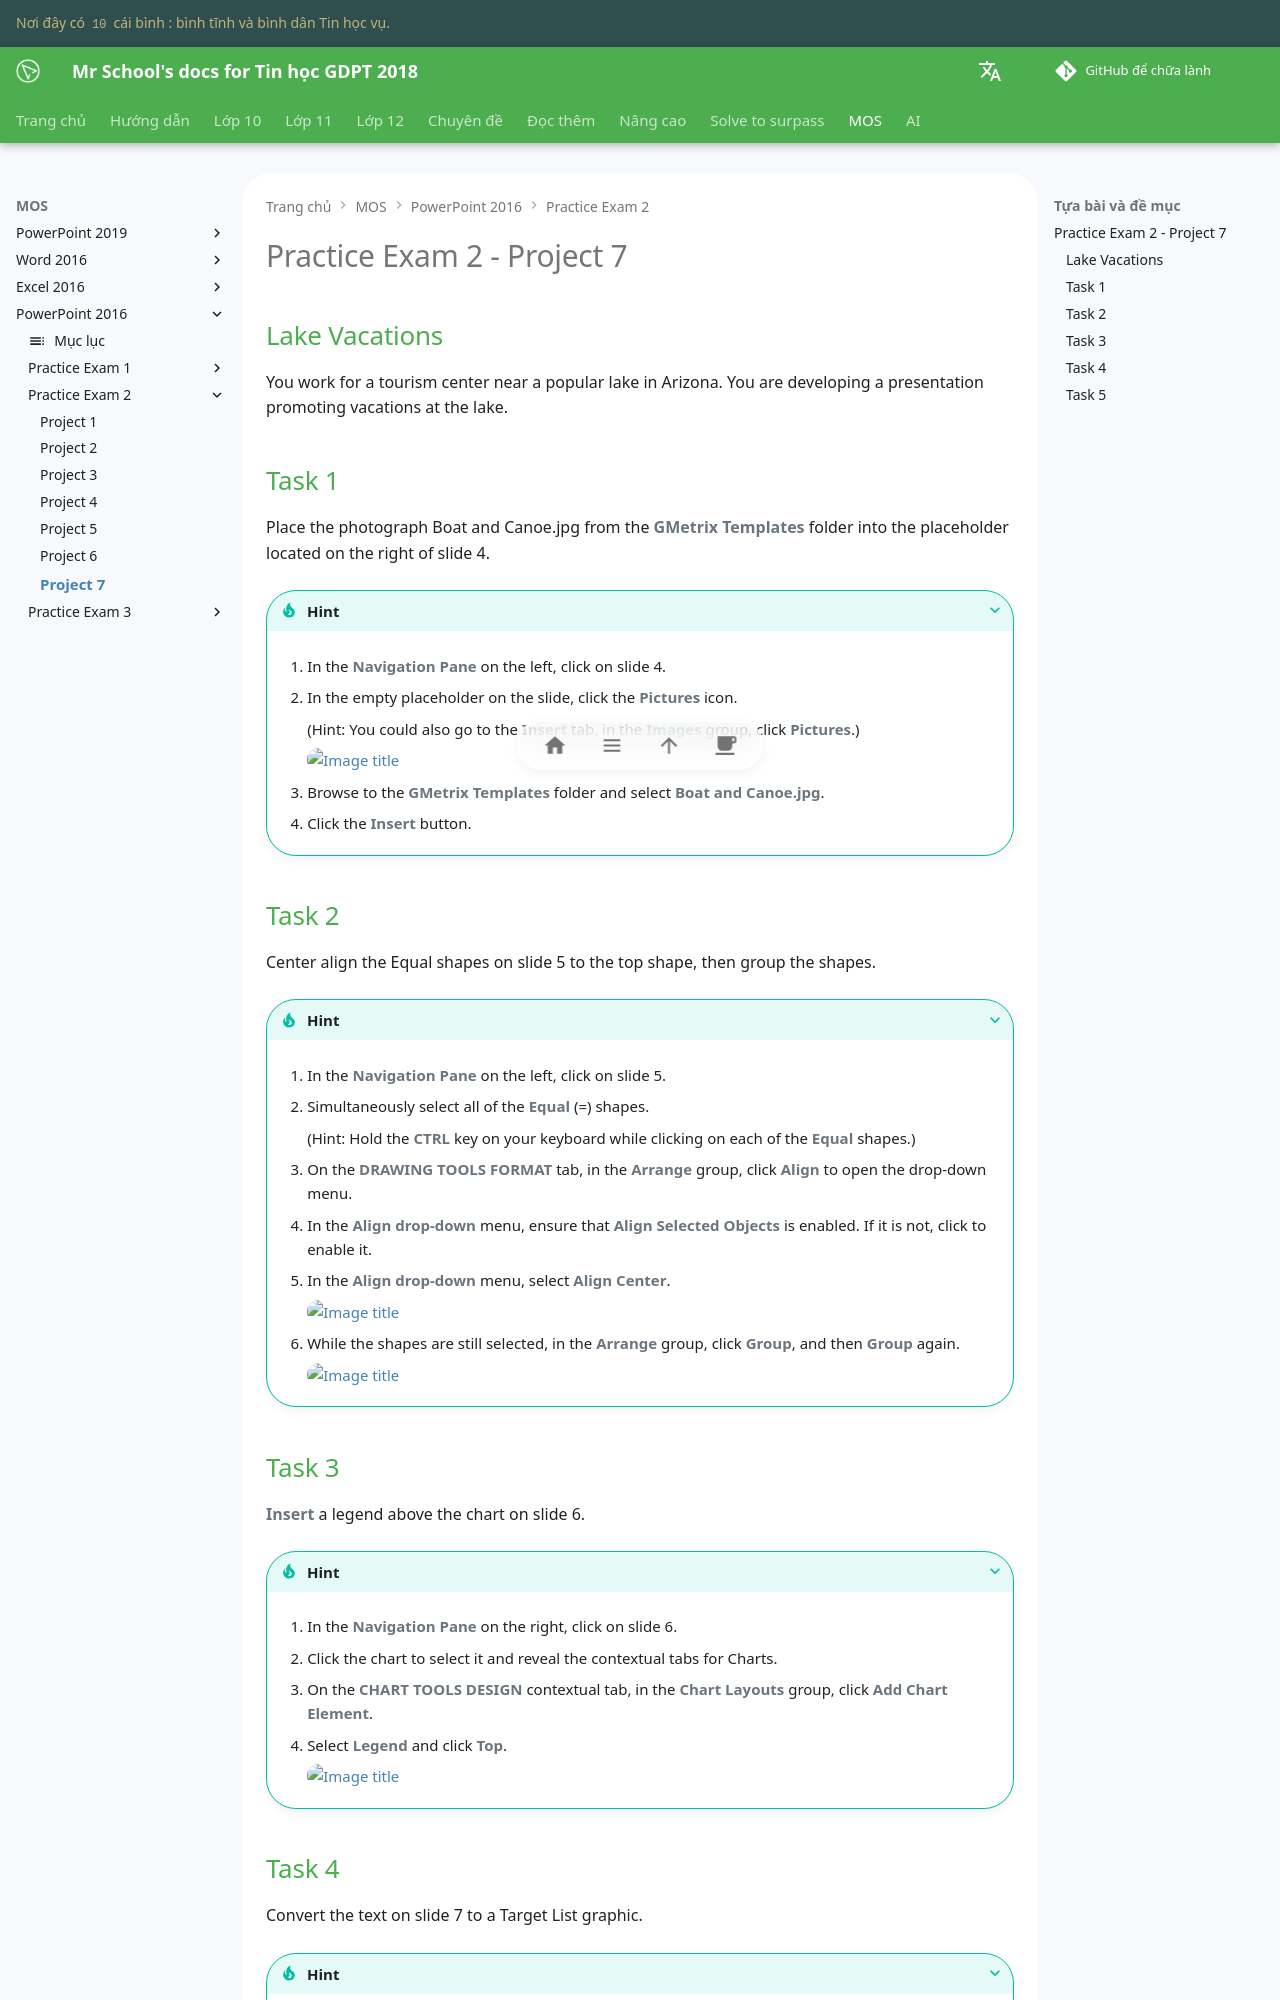

repository: vtchitruong/vtchitruong.github.io · page: en/mos/powerpoint-2016/exam-2/project-7/index.html · generator: mkdocs

# Practice Exam 2 - Project 7

## Lake Vacations
You work for a tourism center near a popular lake in Arizona. You are developing a presentation promoting vacations at the lake.

## Task 1
 
Place the photograph Boat and Canoe.jpg from the **GMetrix Templates** folder into the placeholder located on the right of slide 4.

???+ Tip "Hint"

    1. In the **Navigation Pane** on the left, click on slide 4.

    2. In the empty placeholder on the slide, click the **Pictures** icon.

        (Hint: You could also go to the **Insert** tab, in the **Images** group, click **Pictures**.)

        ![Image title](https://lh3.googleusercontent.com/pw/AIL4fc_PruwfjrrPDgZZViE_n3Fjo6sszaFdzMf5O7ZrkYhQXphFdvUkBnv1NiNsc-rtbvapIqTvXqyFfOqnq_lQtWJVJEVIxnAoOJwb6ugT7Y3eH-DbWX_H=w600){ loading=lazy }

    3. Browse to the **GMetrix Templates** folder and select **Boat and Canoe.jpg**.

    4. Click the **Insert** button. 

## Task 2

Center align the Equal shapes on slide 5 to the top shape, then group the shapes.

???+ Tip "Hint"

    1. In the **Navigation Pane** on the left, click on slide 5.

    2. Simultaneously select all of the **Equal** (=) shapes.
    
        (Hint: Hold the **CTRL** key on your keyboard while clicking on each of the **Equal** shapes.)

    3. On the **DRAWING TOOLS FORMAT** tab, in the **Arrange** group, click **Align** to open the drop-down menu.

    4. In the **Align drop-down** menu, ensure that **Align Selected Objects** is enabled. If it is not, click to enable it.
    
    5. In the **Align drop-down** menu, select **Align Center**.

        ![Image title](https://lh3.googleusercontent.com/pw/AIL4fc8esTbeY1i9NcXcD9YRq6aX_pY7zplgJrkBH9eBiys4jgk-4WkUGd2Obu_AhvV4rX7Ajsi6sgFcxRwPA9mMapIio2tb3Yt6MnAszfinB64U7vv248VV=w720){ loading=lazy }

    6. While the shapes are still selected, in the **Arrange** group, click **Group**, and then **Group** again.

        ![Image title](https://lh3.googleusercontent.com/pw/AIL4fc95xlHJk86Pp4BO_Np_2rVwEW_D4PkyKO_OdjOHGx1VIskkEMxEXAuAvt-h88VSEGgU1CCwsB0BpvhCPjSQmYlM2YTu0NhhH6w0vB5pg8AQTGlRbt5b=w600){ loading=lazy }

## Task 3

**Insert** a legend above the chart on slide 6.

???+ Tip "Hint"

    1. In the **Navigation Pane** on the right, click on slide 6.

    2. Click the chart to select it and reveal the contextual tabs for Charts.

    3. On the **CHART TOOLS DESIGN** contextual tab, in the **Chart Layouts** group, click **Add Chart Element**.

    4. Select **Legend** and click **Top**.

        ![Image title](https://lh3.googleusercontent.com/pw/AIL4fc8KMNm9DStJ5vbKZwxHyGOjqYYkHdzNKU4stY96MeSfgTDtxwccQJYdyEltNARiSgjCwQ77cSiIsT5TdDxPuzNG-N1L2k5O8OkwN8UKVRcd-aHkBMyI=w720){ loading=lazy }
